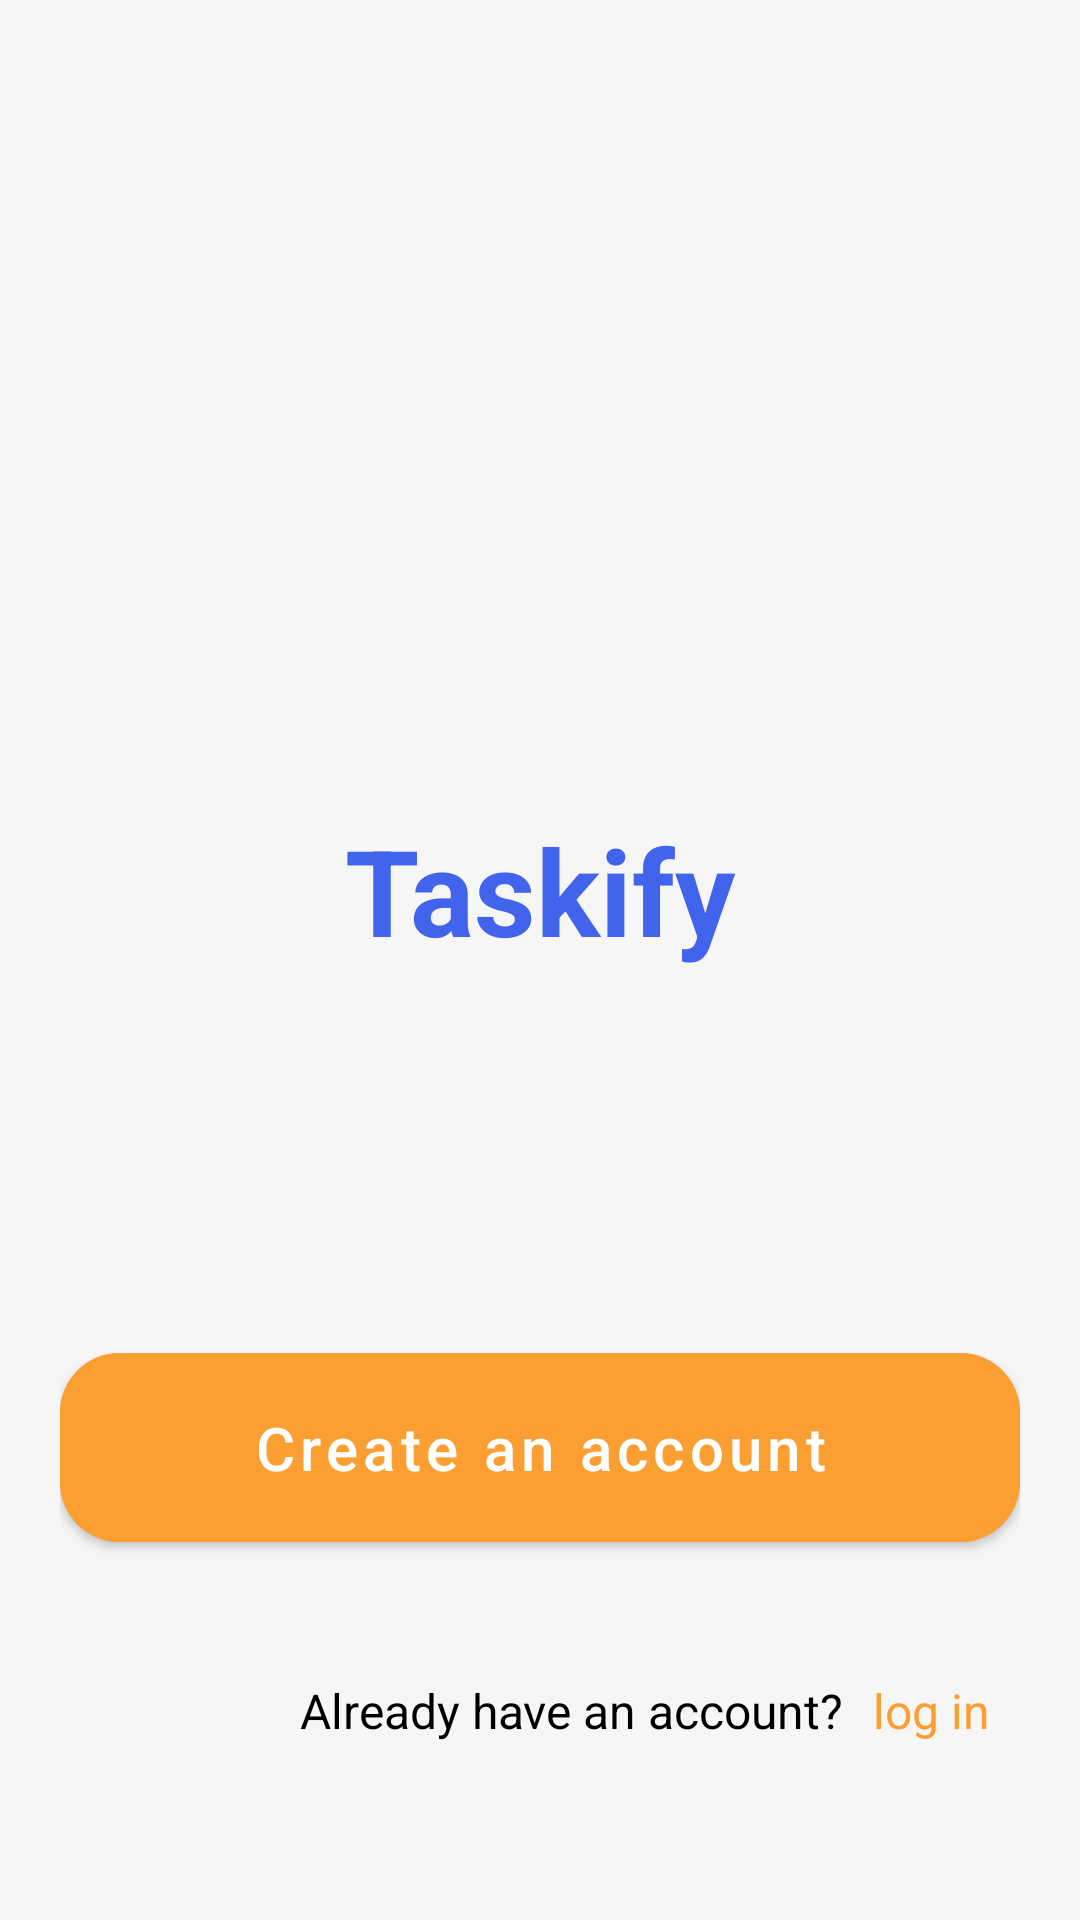

Layout XML and referenced resources for this Android screen:
<!-- AndroidManifest.xml: application theme Theme.Layouts_Design -->
<!-- res/layout/activity_main.xml -->
<?xml version="1.0" encoding="utf-8"?>
<androidx.constraintlayout.widget.ConstraintLayout xmlns:android="http://schemas.android.com/apk/res/android"
    xmlns:app="http://schemas.android.com/apk/res-auto"
    xmlns:tools="http://schemas.android.com/tools"
    android:layout_width="match_parent"
    android:layout_height="match_parent"
    android:padding="20dp"
    android:background="@color/background"
    tools:context=".MainActivity">

    <ImageView
        android:id="@+id/main_logo"
        android:layout_width="wrap_content"
        android:layout_height="wrap_content"
        android:layout_marginBottom="200dp"
        android:src="@drawable/logo"
        app:layout_constraintBottom_toBottomOf="parent"
        app:layout_constraintEnd_toEndOf="parent"
        app:layout_constraintStart_toStartOf="parent"
        app:layout_constraintTop_toTopOf="parent" />

    <TextView
        android:id="@+id/app_title"
        android:layout_width="wrap_content"
        android:layout_height="wrap_content"
        android:layout_marginTop="50dp"
        android:text="Taskify"
        android:textColor="@color/blue"
        android:textSize="40sp"
        android:textStyle="bold"
        app:layout_constraintEnd_toEndOf="parent"
        app:layout_constraintStart_toStartOf="parent"
        app:layout_constraintTop_toBottomOf="@id/main_logo" />

    <com.google.android.material.button.MaterialButton
        android:id="@+id/create_account_btn"
        style="@style/buttonDesign"
        android:backgroundTint="#FB9F33"
        android:text="Create an account"
        app:cornerRadius="20dp"
        app:layout_constraintBottom_toBottomOf="parent"
        app:layout_constraintEnd_toEndOf="parent"
        app:layout_constraintStart_toStartOf="parent" />

    <TextView
        android:id="@+id/alreadyAccount"
        style="@style/loginActivityTextView"
        android:layout_marginLeft="80dp"
        android:text="Already have an account?"
        android:textColor="@color/black"
        app:layout_constraintBottom_toBottomOf="parent"
        app:layout_constraintEnd_toStartOf="@id/login_text_btn"
        app:layout_constraintStart_toStartOf="parent"
        app:layout_constraintTop_toBottomOf="@id/create_account_btn" />

    <TextView
        android:id="@+id/login_text_btn"
        style="@style/loginActivityTextView"
        android:layout_marginLeft="10dp"
        android:text="log in"
        android:textColor="#FB9F33"
        app:layout_constraintBottom_toBottomOf="parent"
        app:layout_constraintStart_toEndOf="@id/alreadyAccount"
        app:layout_constraintTop_toBottomOf="@id/create_account_btn" />

</androidx.constraintlayout.widget.ConstraintLayout>
<!-- resources referenced by this layout -->
<resources>
  <color name="background">#F6F6F6</color>
  <color name="black">#FF000000</color>
  <color name="blue">#4263EC</color>
  <style name="buttonDesign">
          <item name="android:layout_width">match_parent</item>
          <item name="android:layout_height">wrap_content</item>
          <item name="android:textAllCaps">false</item>
          <item name="android:textColor">@color/white</item>
          <item name="android:textSize">20sp</item>
          <item name="android:padding">18dp</item>
          <item name="android:layout_marginBottom">100dp</item>
  
      </style>
  <style name="loginActivityTextView">
          <item name="android:layout_width">wrap_content</item>
          <item name="android:layout_height">wrap_content</item>
          <item name="android:textSize">16sp</item>
      </style>
  <style name="Theme.Layouts_Design" parent="Theme.MaterialComponents.Light.NoActionBar">
          
          <item name="colorPrimary">@color/purple_500</item>
          <item name="colorPrimaryVariant">@color/purple_700</item>
          <item name="colorOnPrimary">@color/white</item>
          
          <item name="colorSecondary">@color/teal_200</item>
          <item name="colorSecondaryVariant">@color/teal_700</item>
          <item name="colorOnSecondary">@color/black</item>
          
          <item name="android:statusBarColor" tools:targetApi="l">?attr/colorPrimaryVariant</item>
          
      </style>
  <color name="white">#FFFFFFFF</color>
  <color name="purple_500">#FF6200EE</color>
  <color name="purple_700">#FF3700B3</color>
  <color name="teal_200">#FF03DAC5</color>
  <color name="teal_700">#FF018786</color>
</resources>
